5-way image classification set "dataset" from GitHub (samuelchaparro1233/Lab3_CNN_Gesture_Robotics); label vocabulary: 0 dedos, 1 dedo, 2 dedos, 3 dedos, 4 dedos.

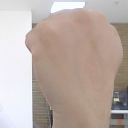
Label: 0 dedos

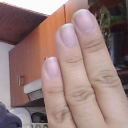
Label: 3 dedos

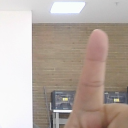
Label: 1 dedo

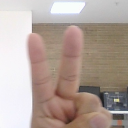
Label: 2 dedos

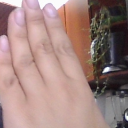
Label: 4 dedos

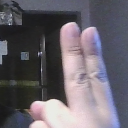
Label: 2 dedos
